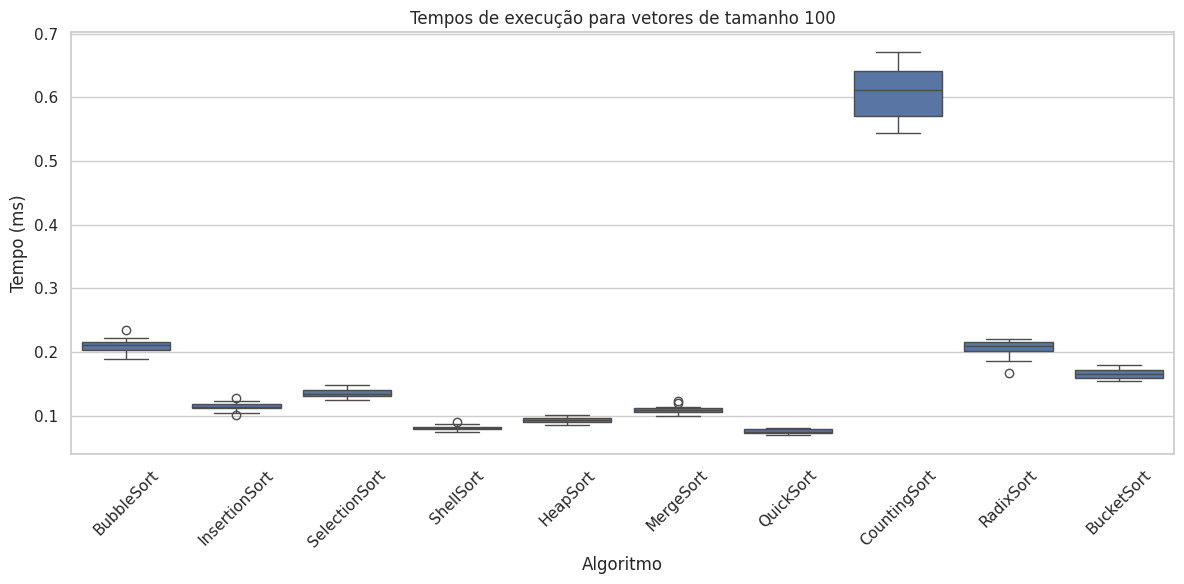
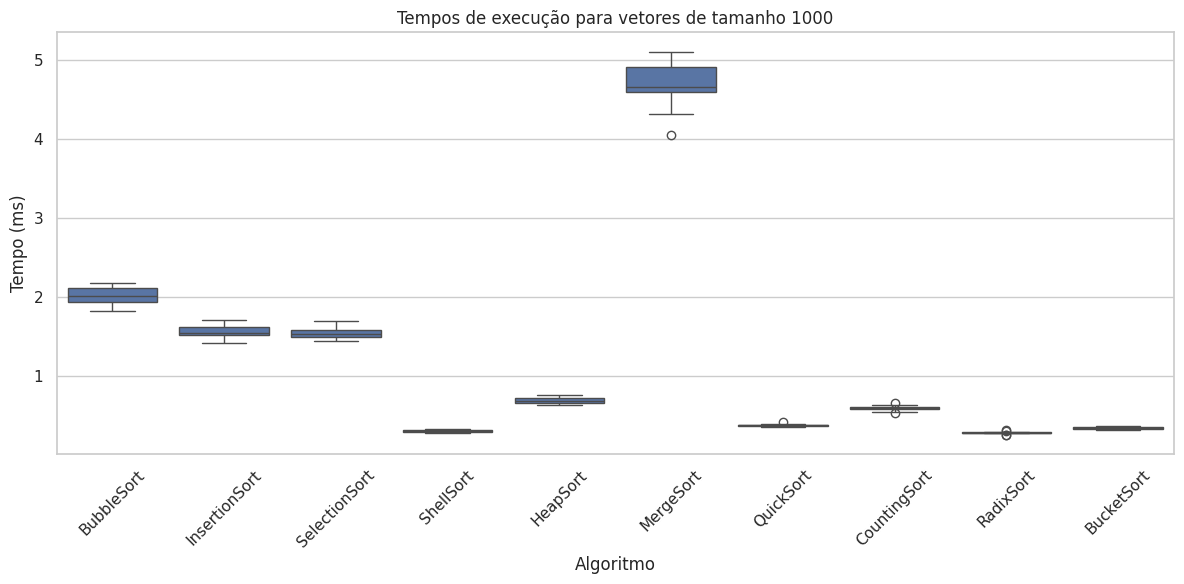
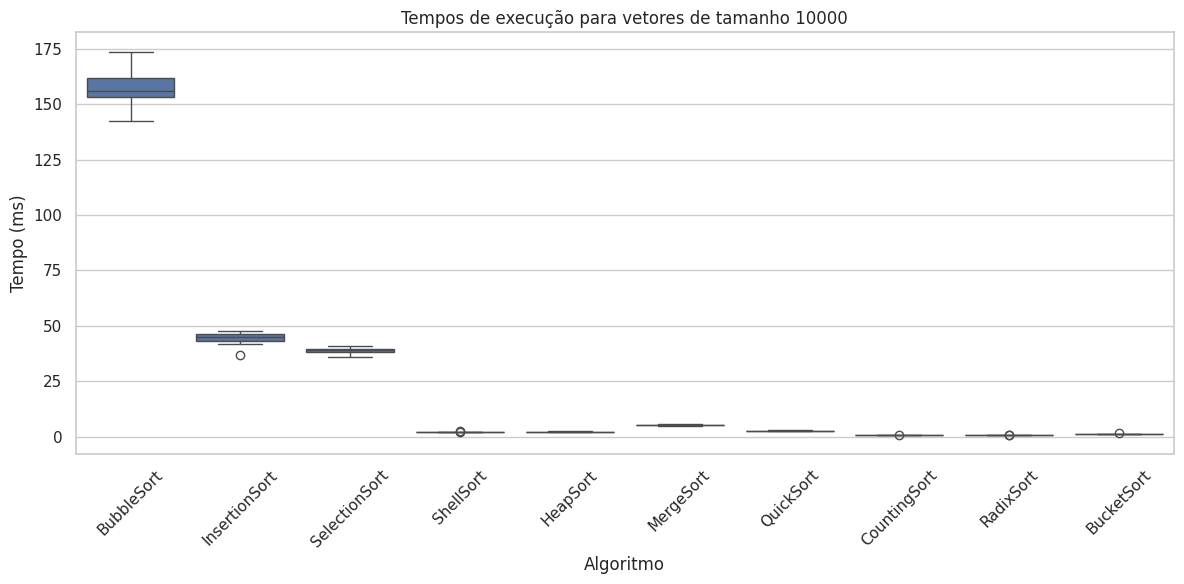
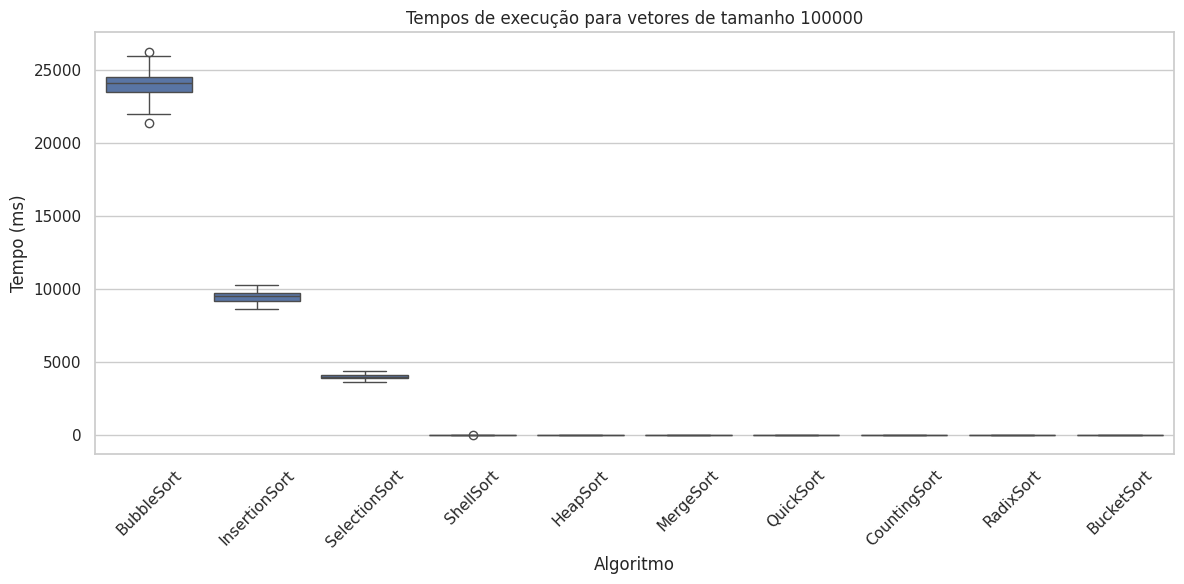
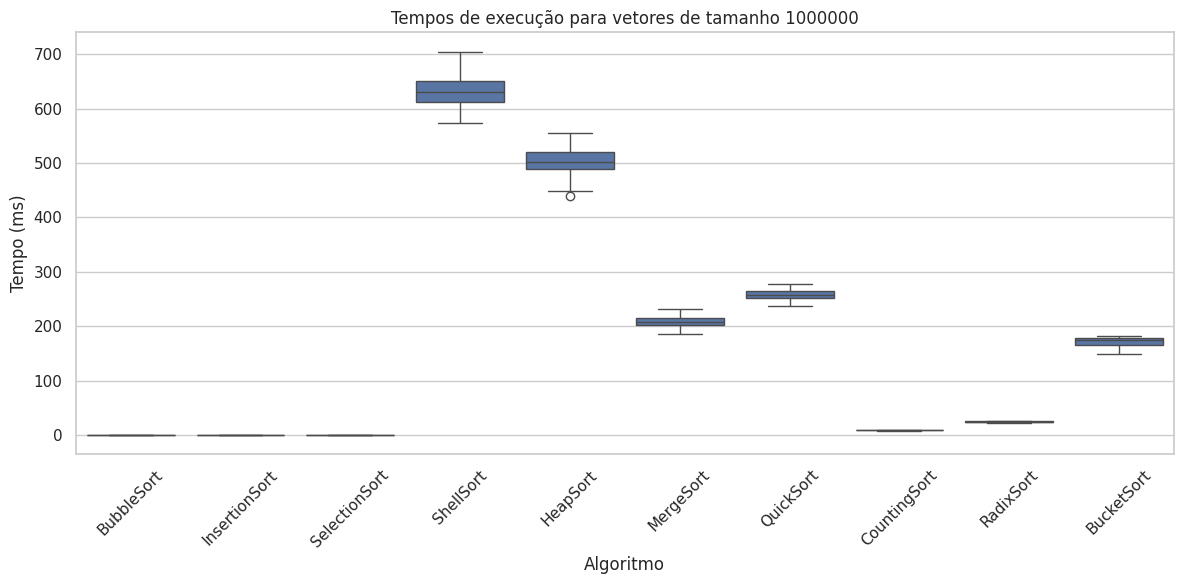

Reproduce these figures in Python, in order.
import matplotlib.pyplot as plt
import seaborn as sns
import pandas as pd
import numpy as np

dados = {
    'BubbleSort': [0.211315, 2.013895, 157.490795, 24374.50649, 0],  # último valor 1M não realizado
    'InsertionSort': [0.115, 1.551505, 44.65499, 9533.107555, 0], # último valor 1M não realizado
    'SelectionSort': [0.133785, 1.54079, 39.37054, 4022.630075, 0], # último valor 1M não realizado
    'ShellSort': [0.07924, 0.299865, 2.12166, 31.806175, 0638.11782],
    'HeapSort': [0.092355, 0.680135, 2.195415, 24.12827, 501.12974],
    'MergeSort': [0.10781, 4.6425, 5.23549, 19.85419, 209.245865],
    'QuickSort': [0.07355, 0.374115, 2.61038, 17.34224, 256.823385],
    'CountingSort': [0.59987, 0.5833, 0.723485, 1.388575, 9.393975],
    'RadixSort': [0.202185, 0.28387, 0.74982, 2.63145, 24.522305],
    'BucketSort': [0.164615, 0.34251, 1.260635, 7.37398, 173.560315]
}

tamanhos = [100, 1000, 10000, 100000, 1000000]

df = pd.DataFrame(columns=['Algoritmo', 'Tamanho', 'Tempo'])

for alg, tempos in dados.items():
    for tam, tempo in zip(tamanhos, tempos):
        if tempo > 0:
            execucoes = np.random.normal(loc=tempo, scale=tempo*0.05, size=20) 
        else:
            execucoes = np.zeros(20) 
        for t in execucoes:
            df = pd.concat([df, pd.DataFrame({'Algoritmo':[alg], 'Tamanho':[tam], 'Tempo':[t]})], ignore_index=True)

# Gerando boxplots por tamanho
sns.set(style="whitegrid")
for tam in tamanhos:
    plt.figure(figsize=(12, 6))
    subset = df[df['Tamanho'] == tam]
    sns.boxplot(x='Algoritmo', y='Tempo', data=subset)
    plt.title(f'Tempos de execução para vetores de tamanho {tam}')
    plt.ylabel('Tempo (ms)')
    plt.xlabel('Algoritmo')
    plt.xticks(rotation=45)
    plt.tight_layout()
    plt.show()



